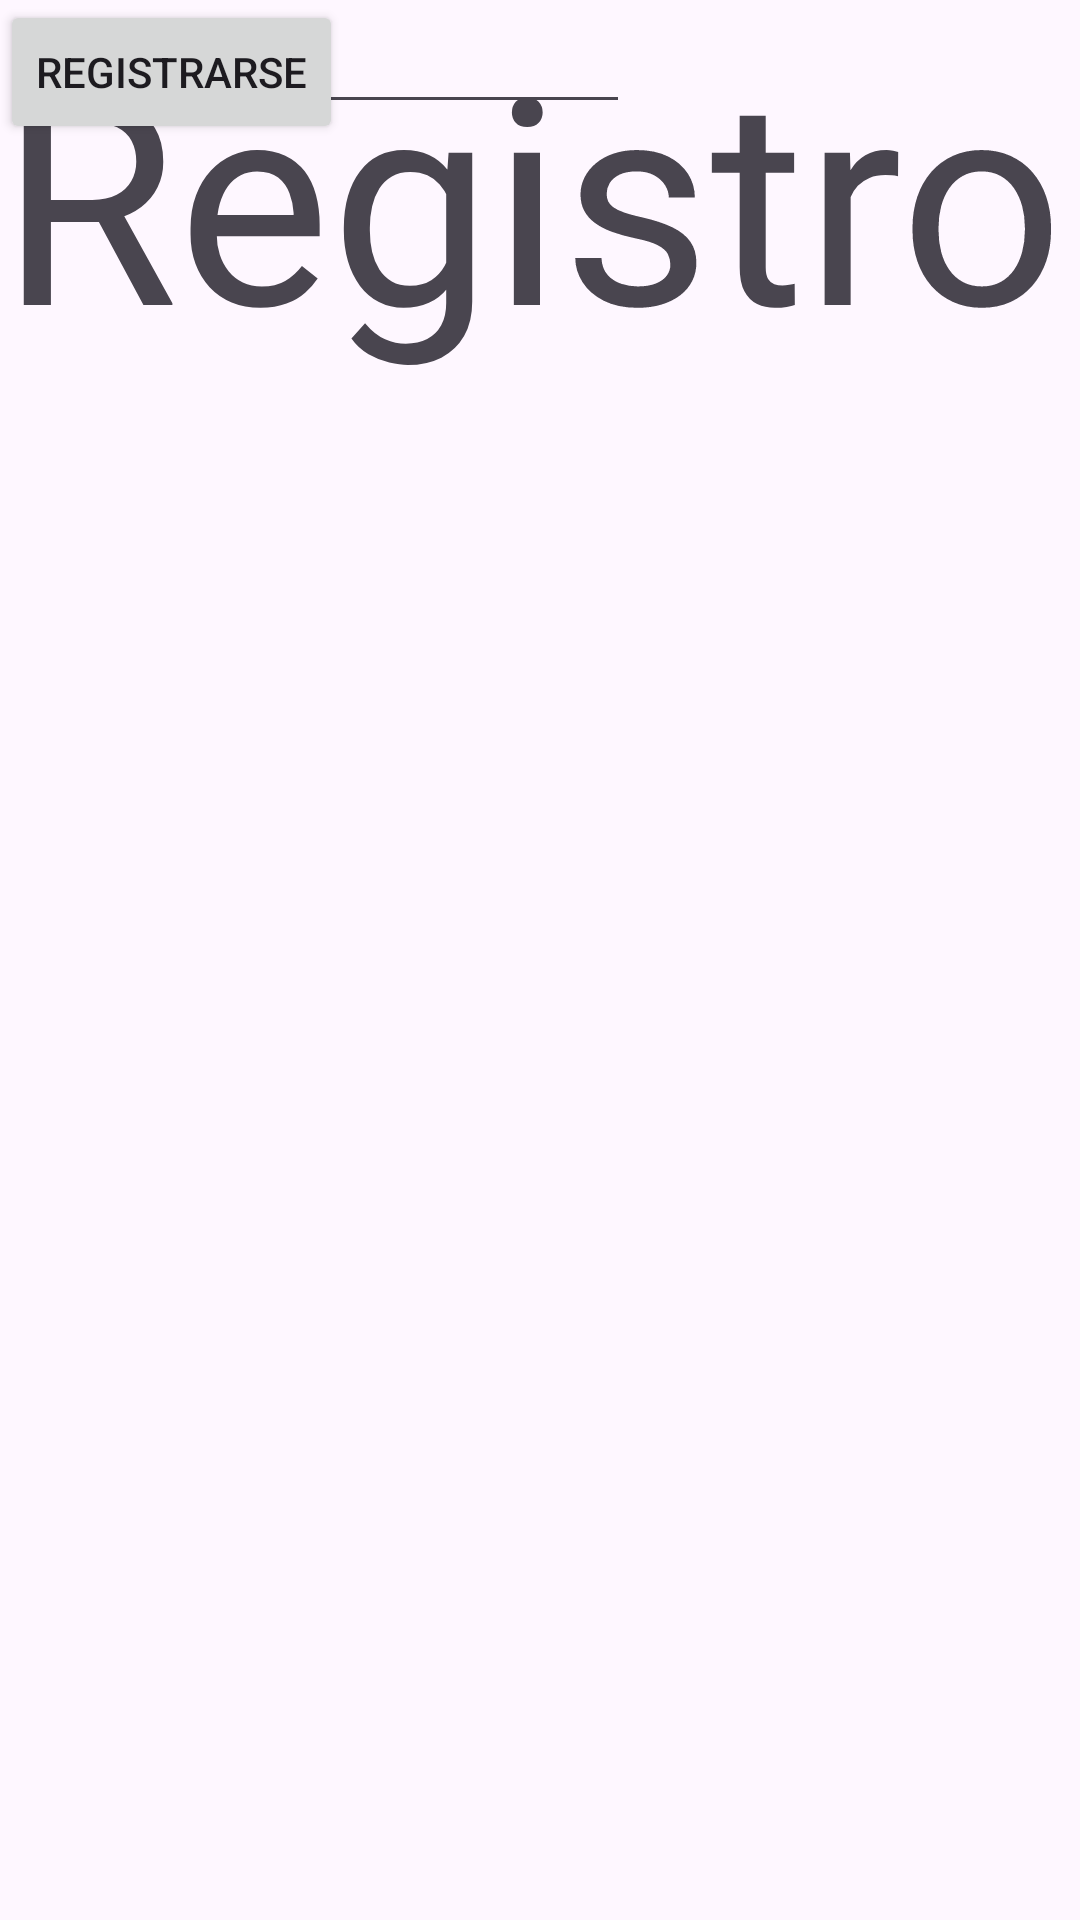

Here is an Android app screen rendered from its layout file. Give the layout XML and the strings, colors and styles it references.
<!-- AndroidManifest.xml: application theme Theme.CRUDDD -->
<!-- res/layout/activity_register.xml -->
<?xml version="1.0" encoding="utf-8"?>
<androidx.constraintlayout.widget.ConstraintLayout xmlns:android="http://schemas.android.com/apk/res/android"
    xmlns:app="http://schemas.android.com/apk/res-auto"
    xmlns:tools="http://schemas.android.com/tools"
    android:id="@+id/main"
    android:layout_width="match_parent"
    android:layout_height="match_parent"
    tools:context=".Activity_Register">

    <TextView
        android:id="@+id/textView3"
        android:layout_width="wrap_content"
        android:layout_height="wrap_content"
        android:text="Registro"
        android:textSize="96sp"
        tools:layout_editor_absoluteX="28dp"
        tools:layout_editor_absoluteY="16dp" />

    <EditText
        android:id="@+id/editTextText3"
        android:layout_width="wrap_content"
        android:layout_height="wrap_content"
        android:ems="10"
        android:hint="Nombre"
        android:inputType="text"
        tools:layout_editor_absoluteX="100dp"
        tools:layout_editor_absoluteY="191dp" />

    <EditText
        android:id="@+id/editTextText4"
        android:layout_width="wrap_content"
        android:layout_height="wrap_content"
        android:ems="10"
        android:hint="Correo"
        android:inputType="text"
        tools:layout_editor_absoluteX="102dp"
        tools:layout_editor_absoluteY="266dp" />

    <EditText
        android:id="@+id/editTextText5"
        android:layout_width="wrap_content"
        android:layout_height="wrap_content"
        android:ems="10"
        android:hint="Contraseña"
        android:inputType="text"
        tools:layout_editor_absoluteX="100dp"
        tools:layout_editor_absoluteY="343dp" />

    <Button
        android:id="@+id/button3"
        android:layout_width="wrap_content"
        android:layout_height="wrap_content"
        android:text="Registrarse"
        tools:layout_editor_absoluteX="136dp"
        tools:layout_editor_absoluteY="448dp" />

</androidx.constraintlayout.widget.ConstraintLayout>
<!-- resources referenced by this layout -->
<resources>
  <style name="Theme.CRUDDD" parent="Base.Theme.CRUDDD" />
  <style name="Base.Theme.CRUDDD" parent="Theme.Material3.DayNight.NoActionBar">
          
          
      </style>
</resources>
